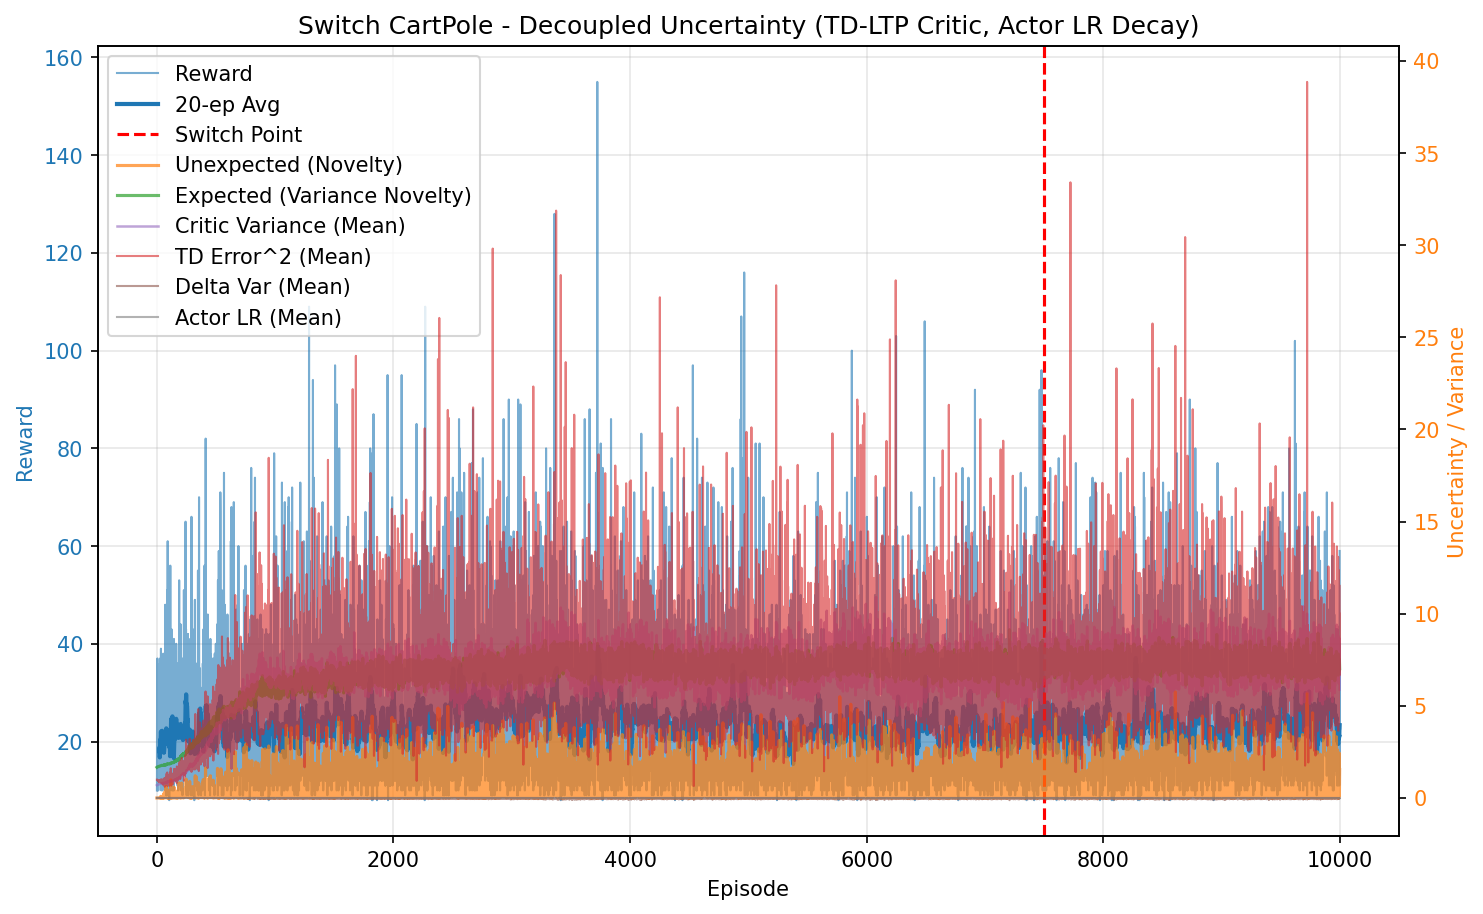

The data file committed next to this chart (first rows):
episode, reward, unexpected_uncertainty, expected_uncertainty, mean_variance, mean_td_error_sq, mean_delta_var, mean_actor_lr, mean_abs_td
0, 10.0, 5.331373906583759e-05, 1.666, 0.6944, 0.994, 9.159545732225993e-05, 0.003, 0.997
1, 27.0, 0.0003369, 1.672, 0.6973, 0.9966, 9.065440386013312e-05, 0.003, 0.9983
2, 28.0, 0.001231, 1.677, 0.703, 0.9938, 8.6548609272717e-05, 0.003, 0.9968
3, 10.0, 0.0001322, 1.679, 0.7058, 0.9828, 8.196154534109538e-05, 0.003, 0.9911
4, 37.0, 0.001918, 1.686, 0.7118, 0.9854, 7.939986691597259e-05, 0.003, 0.9923
5, 16.0, 5.399751007392197e-05, 1.688, 0.7161, 0.9759, 7.520818313345678e-05, 0.003, 0.987
6, 13.0, 2.9685445098614474e-06, 1.693, 0.7191, 0.9456, 6.556940418629235e-05, 0.003, 0.9715
7, 11.0, 2.5499603173150543e-07, 1.692, 0.718, 0.9512, 6.764365919130811e-05, 0.003, 0.9743
8, 16.0, 7.177500209293522e-09, 1.697, 0.7226, 0.9561, 6.757117725284e-05, 0.003, 0.9763
9, 14.0, 3.156697975393163e-10, 1.7, 0.7242, 0.9516, 6.556295368786663e-05, 0.003, 0.9739
10, 19.0, 4.549281224224596e-12, 1.699, 0.7256, 0.9692, 6.892694022661229e-05, 0.003, 0.9832
11, 17.0, 1.024407061311075e-13, 1.704, 0.7318, 0.9476, 6.154042090274646e-05, 0.003, 0.9714
12, 10.0, 1.0999487065306339e-14, 1.704, 0.7297, 0.9099, 5.402150083302786e-05, 0.003, 0.9513
13, 16.0, 3.0960803655362667e-16, 1.707, 0.7342, 0.9356, 5.7467408972051276e-05, 0.003, 0.9651
14, 15.0, 1.0893364359795507e-17, 1.709, 0.738, 0.9257, 5.4486646569096094e-05, 0.003, 0.9593
15, 27.0, 2.633853887405319e-20, 1.713, 0.7395, 0.9491, 5.936365591650484e-05, 0.003, 0.9715
16, 22.0, 1.94344114354044e-22, 1.716, 0.7438, 0.9484, 6.037761559405638e-05, 0.003, 0.9691
17, 13.0, 1.0684180676105012e-23, 1.717, 0.7477, 0.8915, 4.4208218777434646e-05, 0.003, 0.9395
18, 23.0, 0.00125, 1.719, 0.7441, 0.9682, 6.370612619199425e-05, 0.003, 0.9794
19, 20.0, 0.004743, 1.721, 0.7495, 0.9664, 6.155234548807993e-05, 0.003, 0.9778
20, 21.0, 4.374873415223128e-05, 1.725, 0.7535, 0.9215, 4.952584268756205e-05, 0.003, 0.9543
21, 23.0, 0.001021, 1.728, 0.7533, 0.9514, 5.823287030818229e-05, 0.003, 0.968
22, 13.0, 5.610407619072105e-05, 1.727, 0.755, 0.8554, 3.4120576385522405e-05, 0.003, 0.9185
23, 14.0, 2.4674833654931386e-06, 1.728, 0.7559, 0.9529, 5.530182419759505e-05, 0.003, 0.9687
24, 12.0, 0.005707, 1.731, 0.7592, 0.949, 6.13118058162998e-05, 0.003, 0.9601
25, 36.0, 0.001423, 1.735, 0.7624, 0.9414, 5.084449631310681e-05, 0.003, 0.9639
26, 33.0, 9.01695928917994e-07, 1.735, 0.7734, 0.8995, 3.7601015174582736e-05, 0.003, 0.9417
27, 37.0, 0.000641, 1.744, 0.7764, 0.9361, 4.328074470618115e-05, 0.003, 0.959
28, 22.0, 4.729517948738015e-06, 1.744, 0.7769, 0.8819, 3.3092989396431016e-05, 0.003, 0.9283
29, 15.0, 0.00411, 1.743, 0.7717, 0.9239, 4.6501130271755406e-05, 0.003, 0.9437
30, 13.0, 0.04447, 1.748, 0.7726, 0.9504, 5.354724157148147e-05, 0.003, 0.9526
31, 15.0, 0.01848, 1.751, 0.7744, 0.9263, 4.201172911150574e-05, 0.003, 0.9429
32, 24.0, 0.01059, 1.751, 0.7846, 0.9207, 4.612393368748095e-05, 0.003, 0.9416
33, 19.0, 0.09215, 1.752, 0.7789, 1.006, 6.48839634444091e-05, 0.003, 0.9817
34, 39.0, 0.05396, 1.756, 0.7819, 1.001, 5.6104278152294854e-05, 0.003, 0.989
35, 12.0, 0.003708, 1.764, 0.7842, 0.8544, 1.5680442666094578e-05, 0.003, 0.8944
36, 11.0, 0.0003185, 1.762, 0.7866, 0.9142, 2.200002181273836e-05, 0.003, 0.9267
37, 10.0, 3.420033766640617e-05, 1.758, 0.7895, 0.8138, 1.5249332865341716e-05, 0.003, 0.8704
38, 29.0, 0.07342, 1.763, 0.7859, 0.9569, 3.934275346917901e-05, 0.003, 0.9629
39, 13.0, 0.004036, 1.764, 0.7901, 0.8649, 1.3652510972067286e-05, 0.003, 0.9042
40, 38.0, 8.383298336140932e-07, 1.769, 0.8029, 0.8482, 1.8202476421439225e-05, 0.003, 0.9011
41, 16.0, 0.0316, 1.765, 0.7977, 1.004, 4.903491510783132e-05, 0.003, 0.9686
42, 24.0, 0.02696, 1.768, 0.7996, 0.9355, 3.721981619049613e-05, 0.003, 0.9339
43, 20.0, 0.0042, 1.768, 0.8041, 0.8666, 2.27182673918616e-05, 0.003, 0.8967
44, 18.0, 7.565843416004304e-05, 1.769, 0.7983, 0.8515, 3.884109617416898e-06, 0.003, 0.8987
45, 11.0, 6.499010007679084e-06, 1.772, 0.8053, 0.7885, -2.2732751887356916e-05, 0.003, 0.8374
46, 19.0, 9.366060495635418e-08, 1.77, 0.8023, 0.7852, -3.460933544499805e-06, 0.003, 0.8553
47, 10.0, 0.00453, 1.766, 0.7914, 0.9273, -1.3365489826281199e-06, 0.003, 0.9188
48, 12.0, 0.0003113, 1.768, 0.8019, 0.8144, -1.6090524381619768e-05, 0.003, 0.8608
49, 28.0, 0.01354, 1.77, 0.8039, 0.8664, 1.0792148253360424e-05, 0.003, 0.9042
50, 16.0, 0.001468, 1.772, 0.8024, 0.8375, -8.165245299439629e-06, 0.003, 0.8744
51, 19.0, 2.1160846796758257e-05, 1.768, 0.812, 0.726, -2.3320209049872814e-05, 0.003, 0.8142
52, 22.0, 0.05311, 1.775, 0.8024, 0.9511, 2.7295067096323362e-05, 0.003, 0.936
53, 12.0, 0.003649, 1.772, 0.8051, 0.7428, -2.5570268380744973e-05, 0.003, 0.8098
54, 19.0, 0.1542, 1.772, 0.8056, 0.9575, 3.251261187083467e-05, 0.003, 0.9364
55, 14.0, 0.1261, 1.778, 0.8051, 0.9409, 1.339081200283205e-05, 0.003, 0.9273
56, 13.0, 0.01166, 1.778, 0.8005, 0.8276, -2.8857367149794413e-06, 0.003, 0.8736
57, 17.0, 0.02348, 1.777, 0.81, 0.8774, 2.1547210213714453e-05, 0.003, 0.8949
58, 13.0, 0.1872, 1.778, 0.8042, 1.053, 5.4157754266848514e-05, 0.003, 0.9807
59, 16.0, 0.06605, 1.773, 0.8058, 0.8637, -1.38791060977406e-06, 0.003, 0.891
... 9,940 more rows
